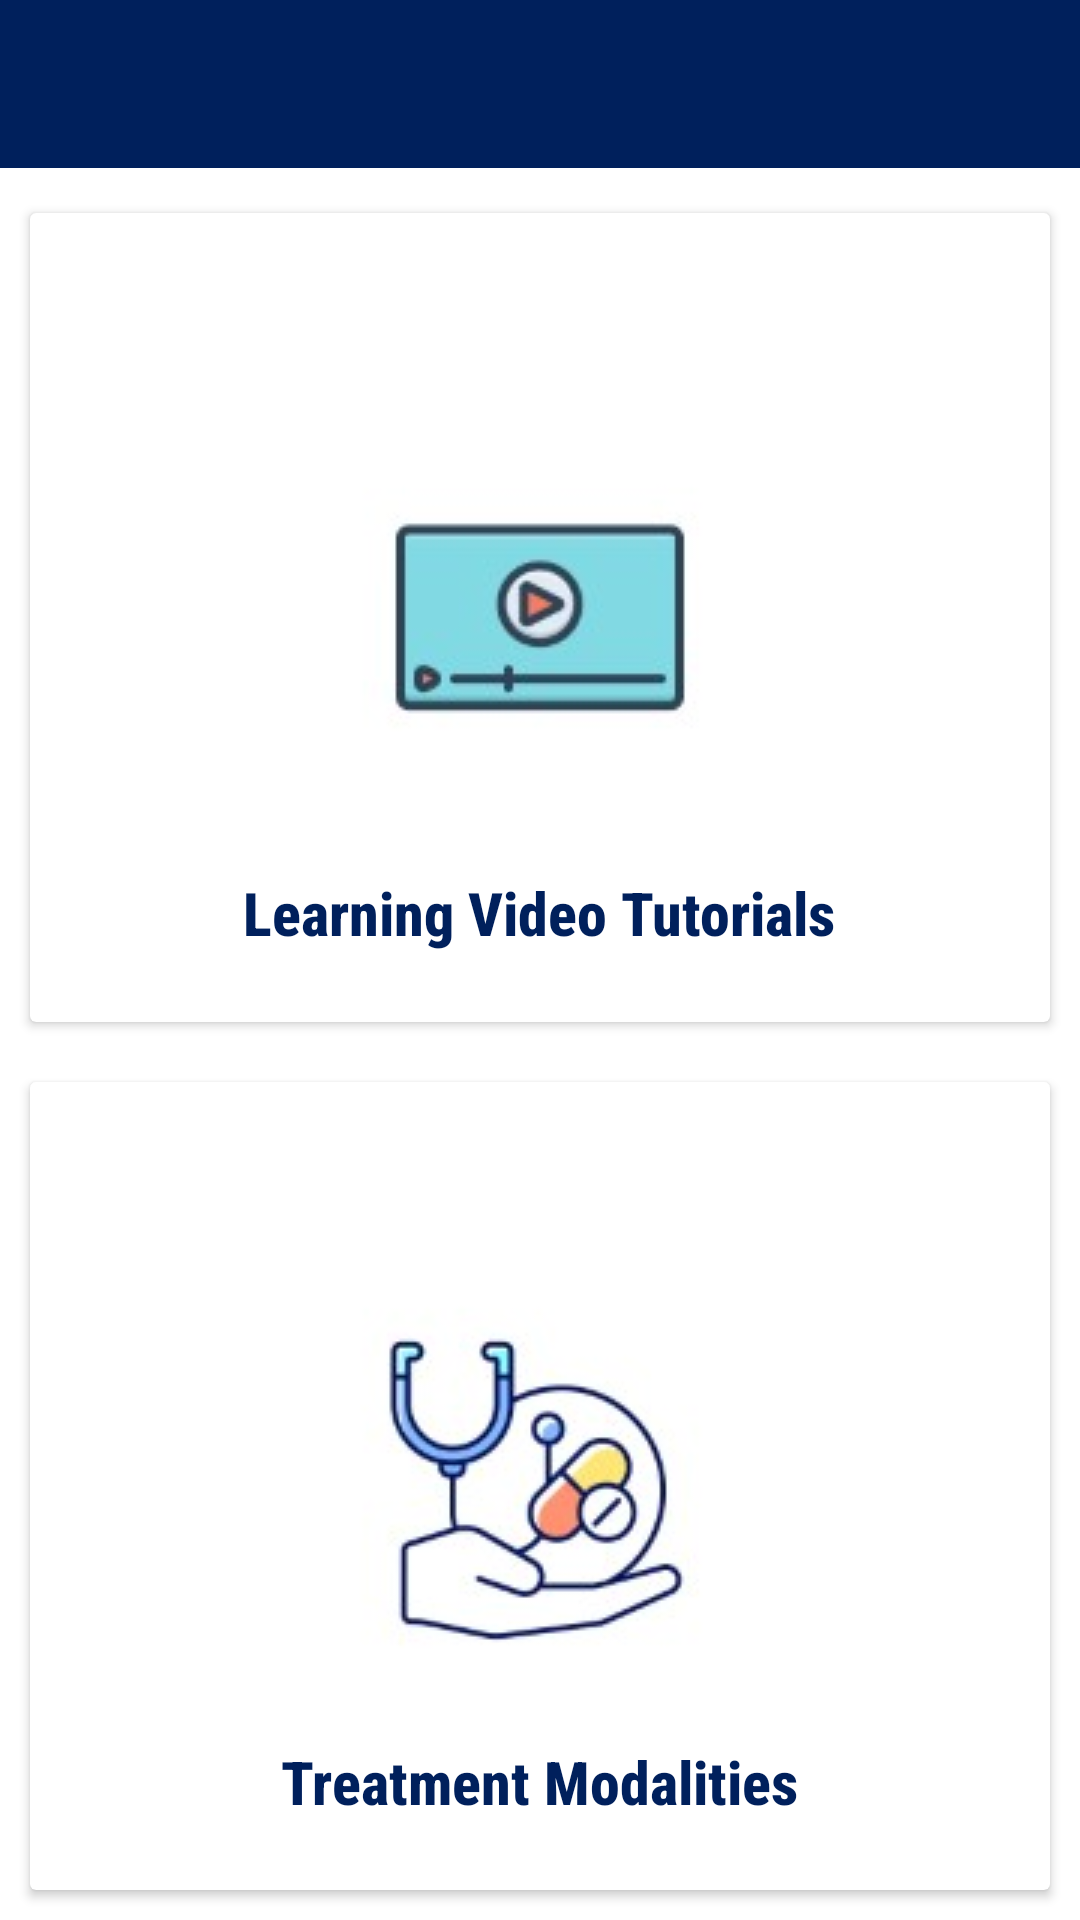

Reconstruct the res/layout file that produces this screen, plus the resources it refers to.
<!-- AndroidManifest.xml: application theme Theme.CerebralPalsyDetection -->
<!-- res/layout/learning.xml -->
<?xml version="1.0" encoding="utf-8"?>
<LinearLayout xmlns:android="http://schemas.android.com/apk/res/android"
    xmlns:app="http://schemas.android.com/apk/res-auto"
    xmlns:tools="http://schemas.android.com/tools"
    android:layout_width="match_parent"
    android:layout_height="match_parent"
    tools:context=".LearningSystems"
    android:id="@+id/linearLayout"
    android:orientation="vertical"
    app:layout_constraintEnd_toEndOf="parent"
    app:layout_constraintHorizontal_bias="0.0"
    app:layout_constraintStart_toStartOf="parent"
    app:layout_constraintTop_toBottomOf="@+id/toolbar"
    tools:ignore="MissingConstraints">

    <androidx.appcompat.widget.Toolbar
        android:id="@+id/ltoolbar"
        android:layout_width="match_parent"
        android:layout_height="wrap_content"
        android:background="@color/app"
        android:theme="@style/ThemeOverlay.MaterialComponents.Dark.ActionBar"
        app:titleMarginStart="10dp"
        android:layout_marginBottom="5dp"
        app:titleTextColor="@color/white"
        tools:ignore="MissingConstraints" />

    <androidx.cardview.widget.CardView
        android:layout_width="match_parent"
        android:layout_height="match_parent"
        android:layout_margin="10dp"
        android:layout_weight="1"
        app:cardElevation="2dp"
        android:id="@+id/card1">

        <RelativeLayout
            android:layout_width="match_parent"
            android:layout_height="match_parent">

            <ImageView
                android:id="@+id/learning_tutorials"
                android:layout_width="150dp"
                android:layout_height="150dp"
                android:layout_centerInParent="true"
                app:srcCompat="@drawable/videotutorial" />


            <TextView
                android:id="@+id/video_tutorials"
                android:layout_width="wrap_content"
                android:layout_height="wrap_content"
                android:layout_below="@id/learning_tutorials"
                android:layout_centerHorizontal="true"
                android:layout_marginTop="10dp"
                android:fontFamily="sans-serif-condensed-medium"
                android:text="Learning Video Tutorials"
                android:textColor="@color/app"
                android:textSize="20sp"
                android:textStyle="bold" />
        </RelativeLayout>

    </androidx.cardview.widget.CardView>

    <androidx.cardview.widget.CardView
        android:layout_width="match_parent"
        android:layout_height="match_parent"
        android:layout_margin="10dp"
        android:layout_weight="1"
        app:cardElevation="2dp"
        android:id="@+id/card2">

        <RelativeLayout
            android:layout_width="match_parent"
            android:layout_height="match_parent">

            <ImageView
                android:id="@+id/treatment_modalities"
                android:layout_width="150dp"
                android:layout_height="150dp"
                android:layout_centerInParent="true"
                app:srcCompat="@drawable/treatmentmodalities" />

            <TextView
                android:id="@+id/treatment"
                android:layout_width="wrap_content"
                android:layout_height="wrap_content"
                android:layout_below="@id/treatment_modalities"
                android:layout_centerHorizontal="true"
                android:layout_marginTop="10dp"
                android:text="Treatment Modalities"
                android:textSize="20sp"
                android:textStyle="bold"
                android:fontFamily="sans-serif-condensed-medium"
                android:textColor="@color/app"/>
        </RelativeLayout>

    </androidx.cardview.widget.CardView>


</LinearLayout>
<!-- resources referenced by this layout -->
<resources>
  <color name="app">#00205c</color>
  <color name="white">#FFFFFFFF</color>
  <!-- drawable treatmentmodalities: jpg bitmap (drawable, 32441 bytes) -->
  <!-- drawable videotutorial: jpg bitmap (drawable, 26449 bytes) -->
  <style name="Theme.CerebralPalsyDetection" parent="Theme.MaterialComponents.DayNight.NoActionBar">
          
          <item name="colorPrimary">@color/purple_500</item>
          <item name="colorPrimaryVariant">@color/purple_700</item>
          <item name="colorOnPrimary">@color/white</item>
          
          <item name="colorSecondary">@color/teal_200</item>
          <item name="colorSecondaryVariant">@color/teal_700</item>
          <item name="colorOnSecondary">@color/black</item>
          
          <item name="android:statusBarColor"> #0000ffff </item>
  
          
      </style>
  <color name="purple_500">#FF6200EE</color>
  <color name="purple_700">#FF3700B3</color>
  <color name="teal_200">#FF03DAC5</color>
  <color name="teal_700">#FF018786</color>
  <color name="black">#FF000000</color>
</resources>
